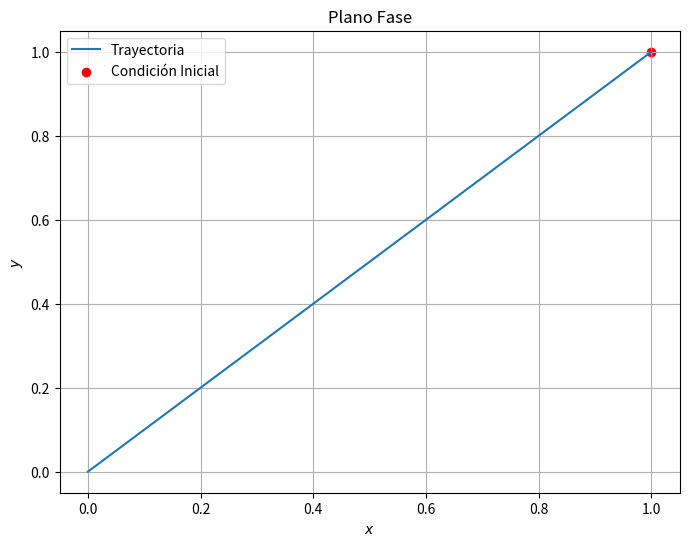

Write Python code to recreate this figure.
import numpy as np
import matplotlib.pyplot as plt

# Define la función que representa la solución del sistema
def solucion(t, c1, c2, lambda1, lambda2, X1, X2):
    return c1 * np.exp(lambda1 * t) * X1 + c2 * np.exp(lambda2 * t) * X2

# Parámetros del sistema (sustituye con tus valores reales)
c1, c2 = 1, 0
lambda1, lambda2 = -2, -4
X1, X2 = np.array([1, 1]), np.array([1, -1])

# Genera valores de tiempo
t_values = np.linspace(0, 5, 100)

# Calcula las coordenadas x e y para cada valor de tiempo
x_values = solucion(t_values, c1, c2, lambda1, lambda2, X1[0], X2[0])
y_values = solucion(t_values, c1, c2, lambda1, lambda2, X1[1], X2[1])

# Crea la gráfica
plt.figure(figsize=(8, 6))
plt.plot(x_values, y_values, label='Trayectoria')

# Marca el punto de la condición inicial
plt.scatter(c1 * X1[0] + c2 * X2[0], c1 * X1[1] + c2 * X2[1], color='red', label='Condición Inicial')

# Configura la gráfica
plt.title('Plano Fase')
plt.xlabel('$x$')
plt.ylabel('$y$')
plt.legend()
plt.grid(True)

# Guarda la gráfica en un archivo PNG
plt.savefig('trayectoria.png')

# Muestra la gráfica en pantalla (opcional)
plt.show()
